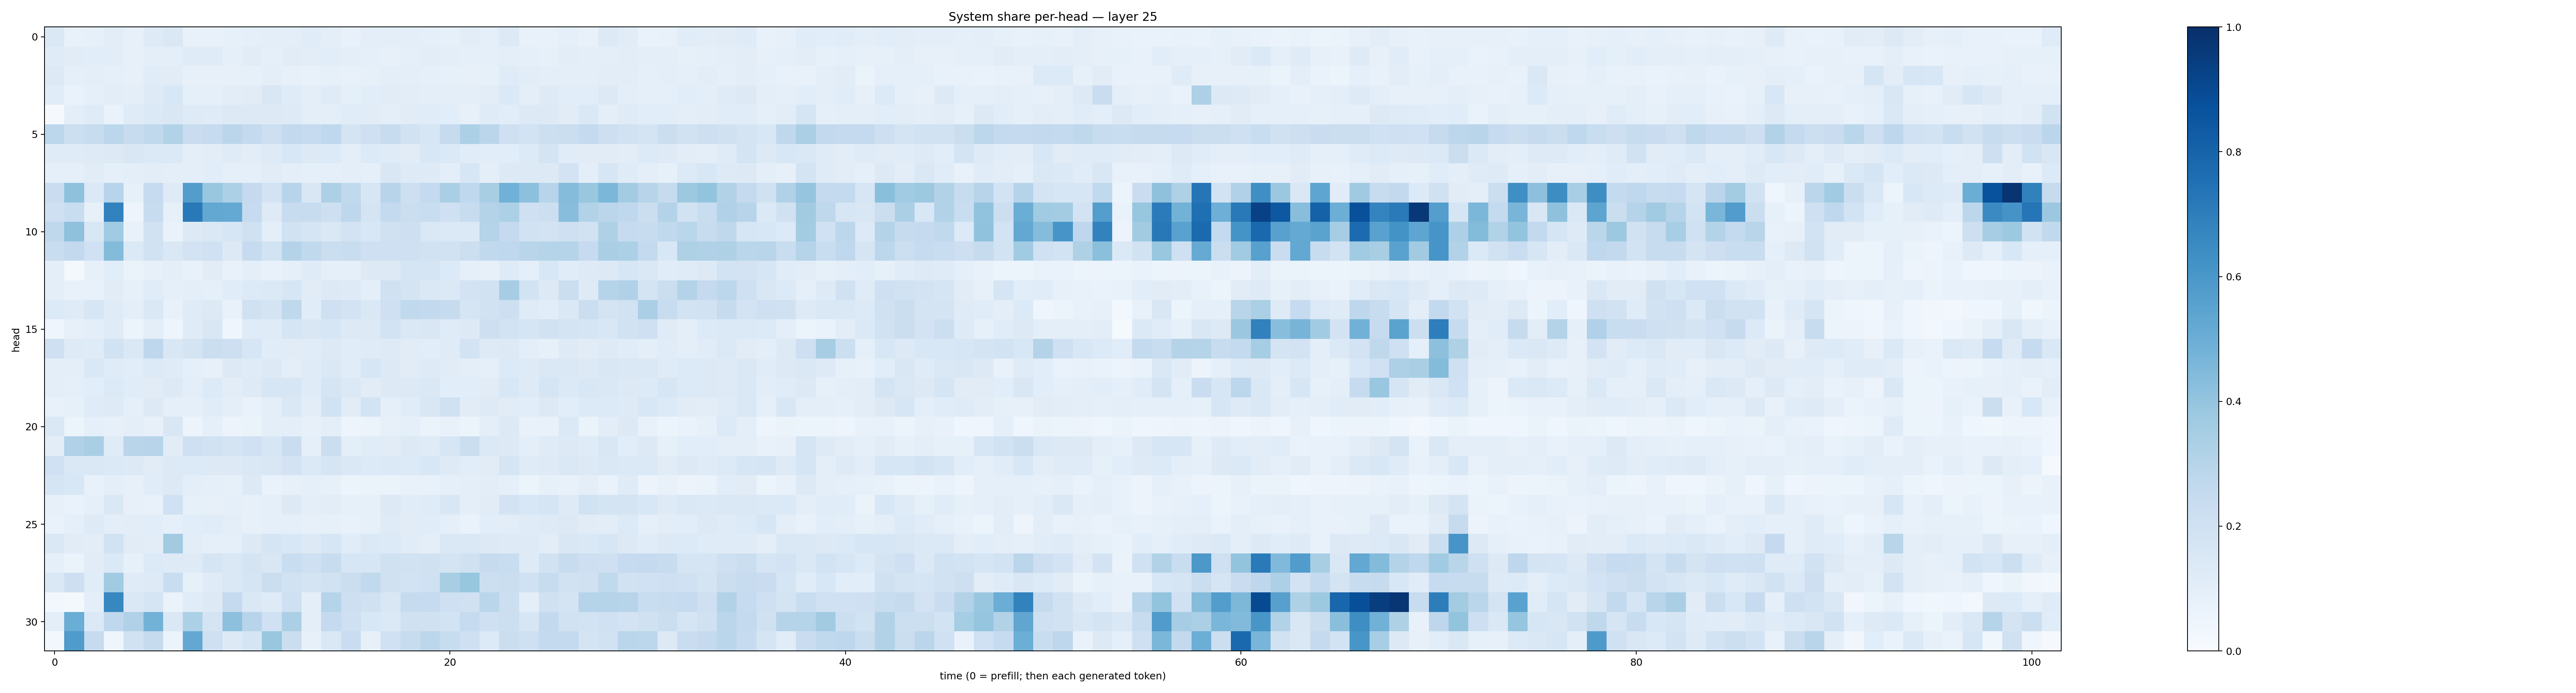

The table this chart was drawn from, first rows:
0.147379, 0.07377392, 0.08387834, 0.10389047, 0.0800469, 0.12361883, 0.14792337, 0.076257184, 0.07492682, 0.083451234, 0.09278195, 0.09893776, 0.0940002, 0.11367814, 0.09995333, 0.07702489, 0.095879756, 0.09954308, 0.094135076, 0.08734282, 0.08290713, 0.10417203, 0.089285776, 0.12883529
0.1193, 0.1118, 0.1087, 0.1029, 0.07922, 0.09777, 0.1013, 0.119, 0.119, 0.09162, 0.1121, 0.09263, 0.1105, 0.1025, 0.1056, 0.09703, 0.09335, 0.0813, 0.08659, 0.103, 0.09512, 0.09089, 0.08856, 0.1002
0.1254, 0.09287, 0.09687, 0.08896, 0.07988, 0.1149, 0.1132, 0.0795, 0.08189, 0.08152, 0.08442, 0.09797, 0.08048, 0.07555, 0.08347, 0.07267, 0.0834, 0.0993, 0.09676, 0.09336, 0.0857, 0.08061, 0.08255, 0.1207
0.1152, 0.06963, 0.08608, 0.105, 0.09504, 0.1218, 0.1542, 0.08726, 0.0926, 0.1024, 0.1127, 0.1504, 0.1209, 0.09693, 0.1176, 0.09321, 0.106, 0.1108, 0.1048, 0.09664, 0.09469, 0.09982, 0.1037, 0.1383
0.008301, 0.1004, 0.1191, 0.06927, 0.1183, 0.14, 0.1496, 0.1232, 0.1181, 0.1312, 0.1279, 0.127, 0.1217, 0.0957, 0.09729, 0.1137, 0.1096, 0.09534, 0.1132, 0.1152, 0.1087, 0.07887, 0.1176, 0.1092
0.2781, 0.2184, 0.2354, 0.2791, 0.2389, 0.2623, 0.3129, 0.2289, 0.2479, 0.2824, 0.2566, 0.2125, 0.2605, 0.2491, 0.2677, 0.1774, 0.2101, 0.2393, 0.1888, 0.1603, 0.2458, 0.3296, 0.2825, 0.2052
0.1192, 0.1195, 0.124, 0.1326, 0.1512, 0.1403, 0.1385, 0.09735, 0.1051, 0.1191, 0.105, 0.1247, 0.155, 0.1324, 0.1345, 0.1002, 0.1346, 0.1174, 0.1097, 0.1552, 0.1381, 0.116, 0.1056, 0.1093
0.0867, 0.08914, 0.1095, 0.09231, 0.09797, 0.1039, 0.09569, 0.09608, 0.1068, 0.0879, 0.0868, 0.1131, 0.099, 0.09166, 0.09249, 0.09433, 0.08618, 0.1488, 0.1234, 0.1228, 0.1002, 0.1605, 0.09812, 0.1316
0.2289, 0.4127, 0.1379, 0.2953, 0.08293, 0.2497, 0.1243, 0.5709, 0.3857, 0.3308, 0.2511, 0.1806, 0.296, 0.1485, 0.3278, 0.2619, 0.1596, 0.2931, 0.2117, 0.2553, 0.3362, 0.2687, 0.3426, 0.4862
0.2096, 0.2319, 0.08104, 0.6826, 0.04958, 0.2356, 0.08481, 0.7174, 0.5254, 0.5208, 0.2478, 0.1225, 0.2353, 0.2359, 0.2145, 0.2759, 0.1763, 0.2568, 0.2227, 0.231, 0.204, 0.2361, 0.3066, 0.3302
0.2705, 0.4124, 0.1532, 0.3638, 0.07632, 0.1948, 0.06749, 0.1293, 0.142, 0.1613, 0.196, 0.09756, 0.1887, 0.1675, 0.1447, 0.1831, 0.1552, 0.198, 0.2116, 0.1478, 0.14, 0.1389, 0.3025, 0.2515
0.2329, 0.2593, 0.1997, 0.438, 0.1394, 0.1908, 0.1427, 0.1827, 0.2018, 0.1261, 0.2499, 0.1859, 0.3071, 0.2622, 0.2212, 0.2313, 0.2052, 0.2087, 0.2074, 0.1906, 0.1921, 0.2157, 0.2653, 0.2695
0.09536, 0.02208, 0.07813, 0.1061, 0.06469, 0.08194, 0.09438, 0.07111, 0.1116, 0.07606, 0.09387, 0.07649, 0.092, 0.1182, 0.09068, 0.09108, 0.1265, 0.1314, 0.1673, 0.1693, 0.1367, 0.08933, 0.08122, 0.1227
0.09722, 0.07553, 0.07736, 0.1102, 0.084, 0.114, 0.09087, 0.09417, 0.09081, 0.1136, 0.133, 0.1391, 0.1595, 0.1129, 0.1323, 0.1238, 0.09853, 0.1953, 0.1727, 0.143, 0.1391, 0.1821, 0.1885, 0.3515
0.133, 0.1188, 0.1565, 0.1198, 0.09933, 0.1416, 0.07682, 0.118, 0.127, 0.07732, 0.1988, 0.1768, 0.2724, 0.1141, 0.2069, 0.1809, 0.1446, 0.2071, 0.264, 0.2596, 0.2441, 0.1676, 0.1876, 0.2146
0.0423, 0.08134, 0.09616, 0.1209, 0.05423, 0.09846, 0.04764, 0.1209, 0.15, 0.04462, 0.1189, 0.1183, 0.1641, 0.15, 0.1638, 0.1285, 0.1253, 0.1849, 0.141, 0.1488, 0.1185, 0.1307, 0.2115, 0.1865
0.2083, 0.1231, 0.1194, 0.1922, 0.1466, 0.2773, 0.1521, 0.1768, 0.2234, 0.2117, 0.1571, 0.1153, 0.1128, 0.1145, 0.1273, 0.1142, 0.12, 0.1214, 0.1108, 0.1075, 0.1181, 0.1825, 0.1238, 0.1293
0.1009, 0.09909, 0.1422, 0.1188, 0.1068, 0.1358, 0.1201, 0.091, 0.07989, 0.1265, 0.1185, 0.1283, 0.09639, 0.1172, 0.1407, 0.1137, 0.1579, 0.1289, 0.112, 0.1244, 0.1122, 0.09623, 0.08891, 0.1366
0.09646, 0.08994, 0.1089, 0.134, 0.1136, 0.1129, 0.1262, 0.0993, 0.1357, 0.103, 0.1249, 0.1596, 0.1577, 0.1196, 0.1642, 0.1374, 0.1132, 0.1293, 0.1316, 0.1426, 0.1087, 0.1076, 0.1102, 0.1525
0.07124, 0.08459, 0.1172, 0.1214, 0.09135, 0.1303, 0.09243, 0.09128, 0.116, 0.09501, 0.06959, 0.09383, 0.1462, 0.1053, 0.1908, 0.1123, 0.1849, 0.08692, 0.1146, 0.1485, 0.1966, 0.1102, 0.1236, 0.1108
0.1415, 0.06096, 0.09112, 0.08084, 0.09705, 0.08109, 0.1507, 0.05849, 0.08609, 0.05627, 0.06502, 0.1008, 0.09982, 0.08013, 0.1005, 0.04945, 0.06061, 0.08024, 0.09297, 0.06276, 0.07091, 0.05392, 0.09797, 0.1291
0.1039, 0.3166, 0.3377, 0.1193, 0.2905, 0.2964, 0.1129, 0.2033, 0.1924, 0.1745, 0.2008, 0.1598, 0.2273, 0.09253, 0.2219, 0.09995, 0.1139, 0.1121, 0.1261, 0.1189, 0.1581, 0.2251, 0.1382, 0.1291
0.2014, 0.1433, 0.144, 0.1367, 0.1271, 0.1125, 0.1299, 0.134, 0.1271, 0.1326, 0.146, 0.1486, 0.1813, 0.1399, 0.1669, 0.147, 0.1344, 0.138, 0.1357, 0.1537, 0.1227, 0.1092, 0.1115, 0.1646
0.1647, 0.153, 0.07329, 0.096, 0.07998, 0.1171, 0.1321, 0.09473, 0.08668, 0.08511, 0.126, 0.06712, 0.0799, 0.08969, 0.08436, 0.05426, 0.06582, 0.06468, 0.07669, 0.078, 0.09358, 0.09589, 0.1037, 0.08726
0.08202, 0.06698, 0.08647, 0.1435, 0.07971, 0.07073, 0.2006, 0.08421, 0.08135, 0.08849, 0.08026, 0.09226, 0.127, 0.09709, 0.1046, 0.08358, 0.08395, 0.1267, 0.1161, 0.1193, 0.1513, 0.09818, 0.1115, 0.1827
0.06876, 0.09057, 0.1214, 0.09398, 0.1052, 0.1089, 0.08625, 0.1073, 0.1159, 0.09631, 0.08069, 0.09315, 0.09324, 0.07831, 0.08568, 0.07185, 0.08514, 0.1185, 0.1129, 0.1148, 0.08781, 0.06764, 0.1059, 0.1017
0.1411, 0.1132, 0.1037, 0.1909, 0.1099, 0.1049, 0.3616, 0.1023, 0.09138, 0.0921, 0.1306, 0.1702, 0.1527, 0.1322, 0.1603, 0.1149, 0.1374, 0.1348, 0.1171, 0.09691, 0.1412, 0.144, 0.1263, 0.1242
0.08779, 0.06612, 0.1102, 0.1405, 0.08426, 0.1354, 0.1236, 0.1227, 0.1669, 0.1443, 0.1769, 0.1493, 0.2312, 0.2071, 0.2367, 0.164, 0.1575, 0.1961, 0.1941, 0.197, 0.1791, 0.1961, 0.2458, 0.2337
0.1428, 0.2127, 0.1168, 0.3634, 0.1209, 0.1234, 0.2338, 0.08333, 0.1193, 0.1463, 0.1692, 0.2191, 0.1929, 0.1792, 0.1925, 0.2234, 0.262, 0.1971, 0.1873, 0.202, 0.3407, 0.3943, 0.2149, 0.2207
0.02779, 0.0233, 0.09501, 0.6661, 0.1409, 0.1671, 0.06532, 0.1138, 0.1319, 0.2538, 0.1427, 0.1211, 0.2063, 0.09539, 0.3012, 0.2135, 0.1988, 0.1489, 0.2454, 0.2462, 0.209, 0.1987, 0.2862, 0.2178
0.1004, 0.5039, 0.1383, 0.2687, 0.3165, 0.4779, 0.1429, 0.3308, 0.1732, 0.4154, 0.2936, 0.2016, 0.3326, 0.09551, 0.2533, 0.2103, 0.1542, 0.1384, 0.1987, 0.1961, 0.1875, 0.2488, 0.2062, 0.2186
0.03024, 0.5859, 0.2457, 0.04617, 0.195, 0.2454, 0.06073, 0.5248, 0.2042, 0.1272, 0.1671, 0.3873, 0.2236, 0.08115, 0.1482, 0.23, 0.0817, 0.2, 0.2367, 0.2776, 0.2402, 0.2079, 0.1346, 0.2231
